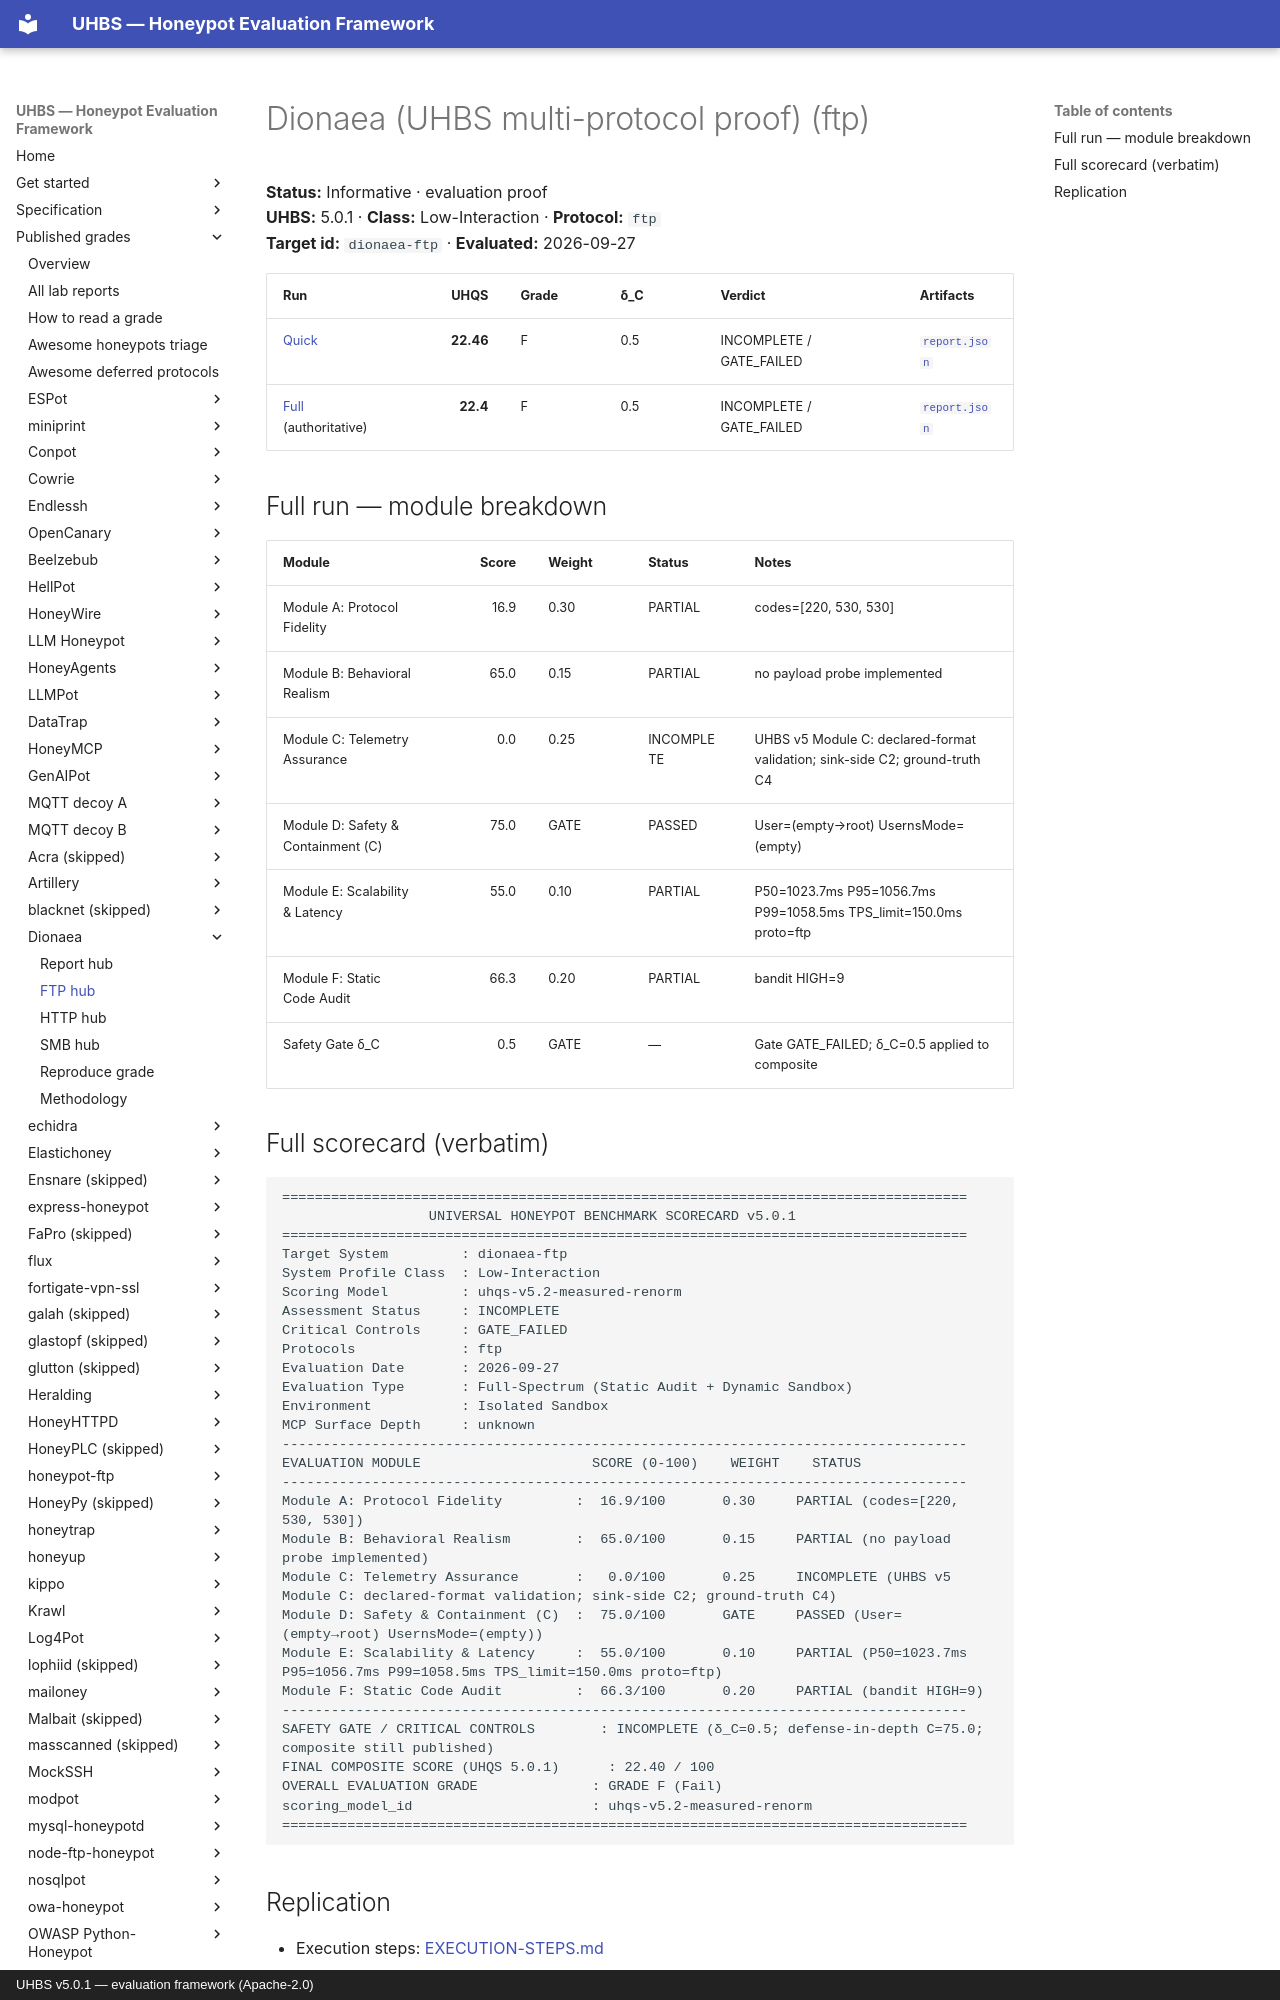

repository: uhbs/uhbs-standard · page: conformance/latest/results-5.0.1/dionaea/ftp/index.html · generator: mkdocs · copyright: UHBS v5.0.1 — evaluation framework (Apache-2.0)

# Dionaea (UHBS multi-protocol proof) (ftp)

**Status:** Informative · evaluation proof  
**UHBS:** 5.0.1 · **Class:** Low-Interaction · **Protocol:** `ftp`  
**Target id:** `dionaea-ftp` · **Evaluated:** 2026-09-27

| Run | UHQS | Grade | δ_C | Verdict | Artifacts |
| --- | ---: | --- | --- | --- | --- |
| [Quick](quick/SCORECARD.txt) | **22.46** | F | 0.5 | INCOMPLETE / GATE_FAILED | [`report.json`](quick/report.json) |
| [Full](full/SCORECARD.txt) (authoritative) | **22.4** | F | 0.5 | INCOMPLETE / GATE_FAILED | [`report.json`](full/report.json) |

## Full run — module breakdown

| Module | Score | Weight | Status | Notes |
| --- | ---: | --- | --- | --- |
| Module A: Protocol Fidelity | 16.9 | 0.30 | PARTIAL | codes=[220, 530, 530] |
| Module B: Behavioral Realism | 65.0 | 0.15 | PARTIAL | no payload probe implemented |
| Module C: Telemetry Assurance | 0.0 | 0.25 | INCOMPLETE | UHBS v5 Module C: declared-format validation; sink-side C2; ground-truth C4 |
| Module D: Safety & Containment (C) | 75.0 | GATE | PASSED | User=(empty→root) UsernsMode=(empty) |
| Module E: Scalability & Latency | 55.0 | 0.10 | PARTIAL | P50=1023.7ms P95=1056.7ms P99=1058.5ms TPS_limit=150.0ms proto=ftp |
| Module F: Static Code Audit | 66.3 | 0.20 | PARTIAL | bandit HIGH=9 |
| Safety Gate δ_C | 0.5 | GATE | — | Gate GATE_FAILED; δ_C=0.5 applied to composite |
